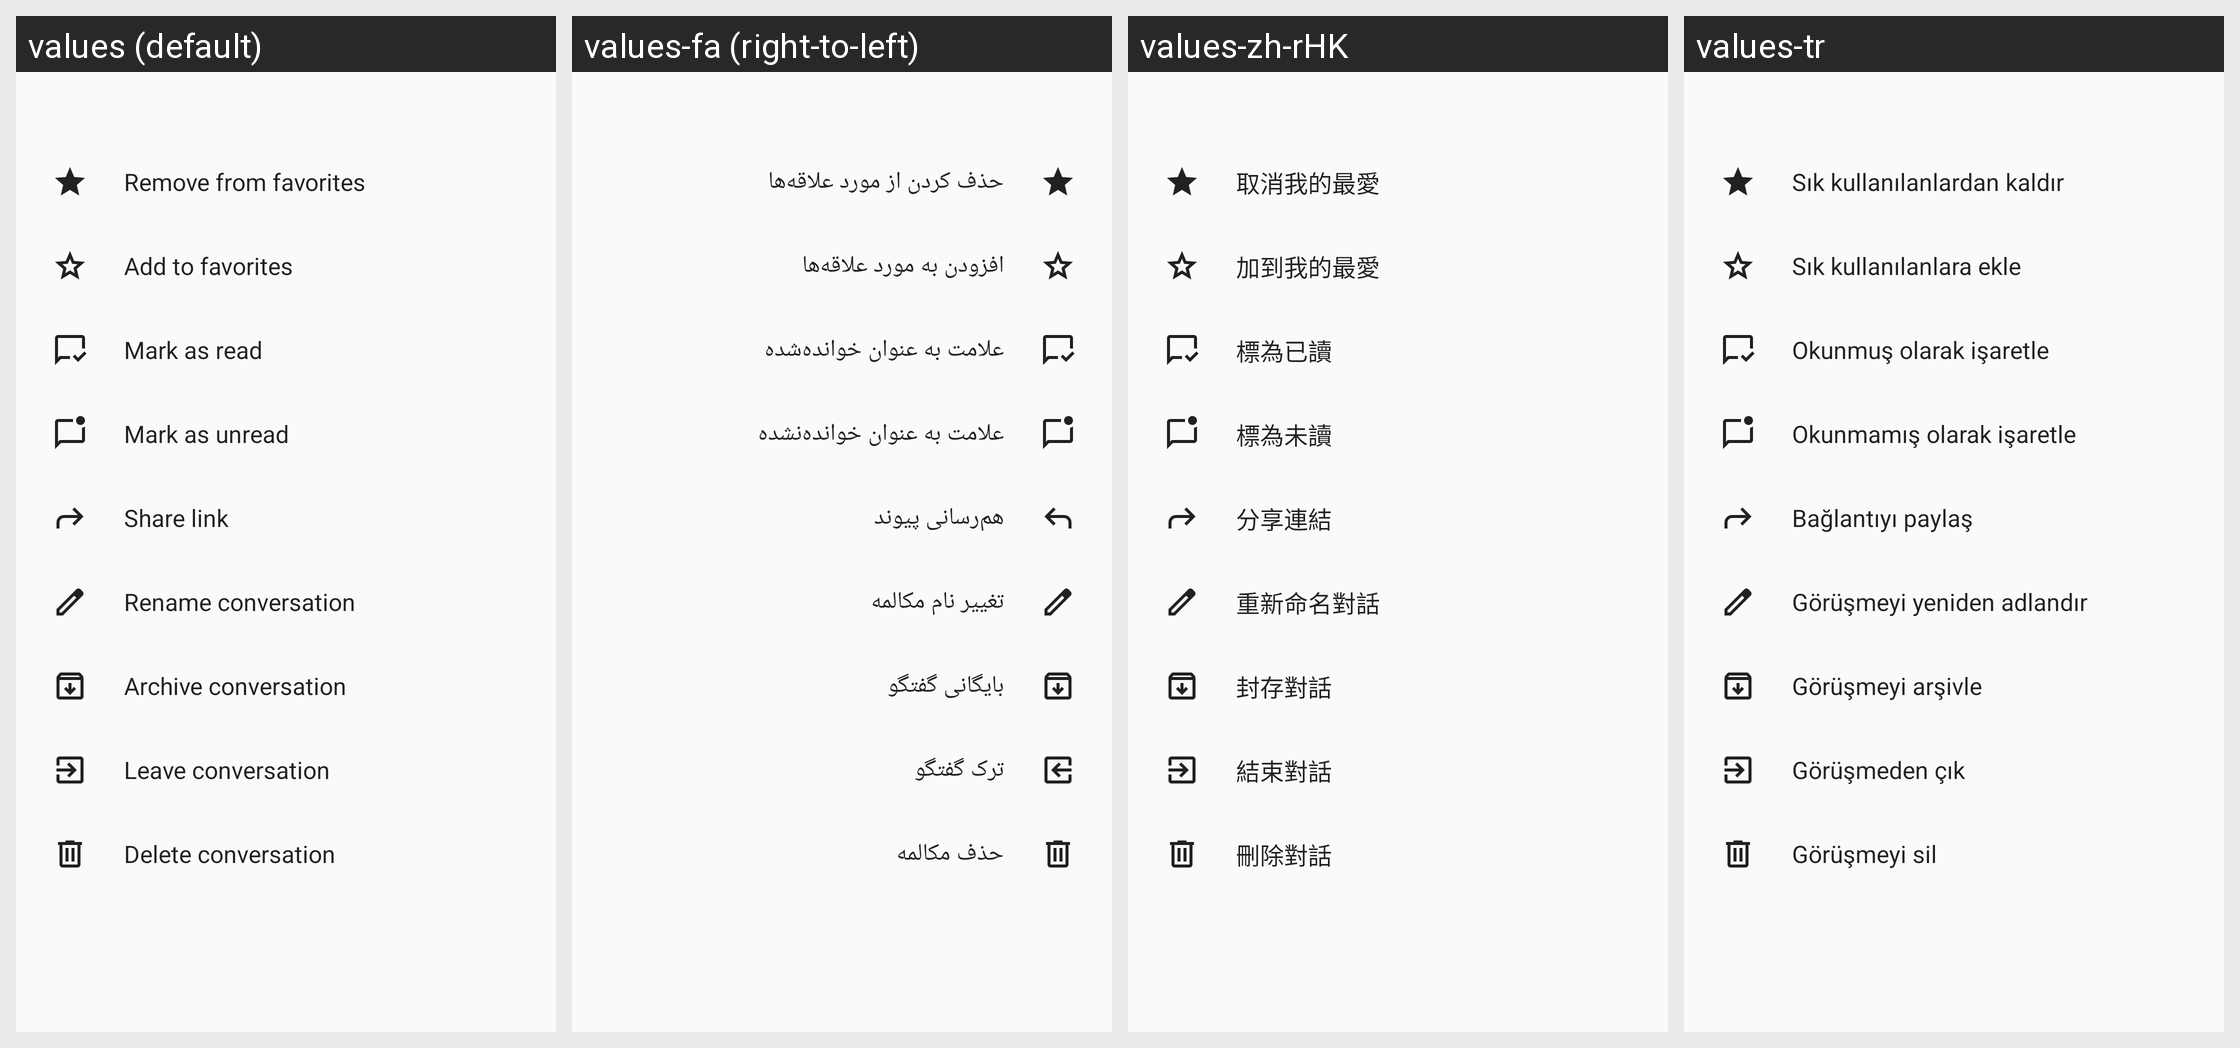

The Android screen above is rendered under several locales of the same app. Produce the string resources it draws, with the default and per-locale values.
Android screen res/layout/dialog_conversation_operations.xml rendered under 4 locales, left to right: values (default), values-fa (right-to-left), values-zh-rHK, values-tr. Device: Nexus 5 (rendered at 1080×1920; each locale shown at half size, 540×960, under a caption strip naming it); theme AppTheme.
Other locales in the repository, not shown: values-ar, values-ast, values-be, values-bg-rBG, values-ca, values-cs-rCZ, values-da, values-de, values-de-rDE, values-el, values-en-rGB, values-es, values-es-rAR, values-es-rCL, values-es-rCO, values-es-rCR, values-es-rDO, values-es-rEC, values-es-rGT, values-es-rHN, values-es-rMX, values-es-rPR, values-es-rSV, values-et-rEE, values-eu, values-fi-rFI, values-fr, values-ga, values-gl, values-he, values-hr, values-hu-rHU, values-in, values-is, values-it, values-iw, values-ja-rJP, values-ka-rGE, values-ko, values-lo, values-lt-rLT, values-nb-rNO, values-nl, values-nn-rNO, values-pl, values-pt-rBR, values-pt-rPT, values-ro, values-ru, values-sc, values-sk-rSK, values-sl, values-sq, values-sr, values-sr-rSP, values-sv, values-sw, values-ug, values-uk, values-vi, values-zh-rCN, values-zh-rTW.
Strings drawn on this screen, with the default value and each locale's value (text and hints the layout hard-codes, and strings that could not be matched under every locale, appear in the picture but are not listed):

nc_remove_from_favorites
  values: Remove from favorites
  values-fa: حذف کردن از مورد علاقه‌ها
  values-zh-rHK: 取消我的最愛
  values-tr: Sık kullanılanlardan kaldır

nc_add_to_favorites
  values: Add to favorites
  values-fa: افزودن به مورد علاقه‌ها
  values-zh-rHK: 加到我的最愛
  values-tr: Sık kullanılanlara ekle

nc_mark_as_read
  values: Mark as read
  values-fa: علامت به عنوان خوانده‌شده
  values-zh-rHK: 標為已讀
  values-tr: Okunmuş olarak işaretle

nc_mark_as_unread
  values: Mark as unread
  values-fa: علامت به عنوان خوانده‌نشده
  values-zh-rHK: 標為未讀
  values-tr: Okunmamış olarak işaretle

nc_share_link
  values: Share link
  values-fa: هم‌رسانی پیوند
  values-zh-rHK: 分享連結
  values-tr: Bağlantıyı paylaş

nc_rename
  values: Rename conversation
  values-fa: تغییر نام مکالمه
  values-zh-rHK: 重新命名對話
  values-tr: Görüşmeyi yeniden adlandır

archive_conversation
  values: Archive conversation
  values-fa: بایگانی گفتگو
  values-zh-rHK: 封存對話
  values-tr: Görüşmeyi arşivle

nc_leave
  values: Leave conversation
  values-fa: ترک گفتگو
  values-zh-rHK: 結束對話
  values-tr: Görüşmeden çık

nc_delete_call
  values: Delete conversation
  values-fa: حذف مکالمه
  values-zh-rHK: 刪除對話
  values-tr: Görüşmeyi sil
